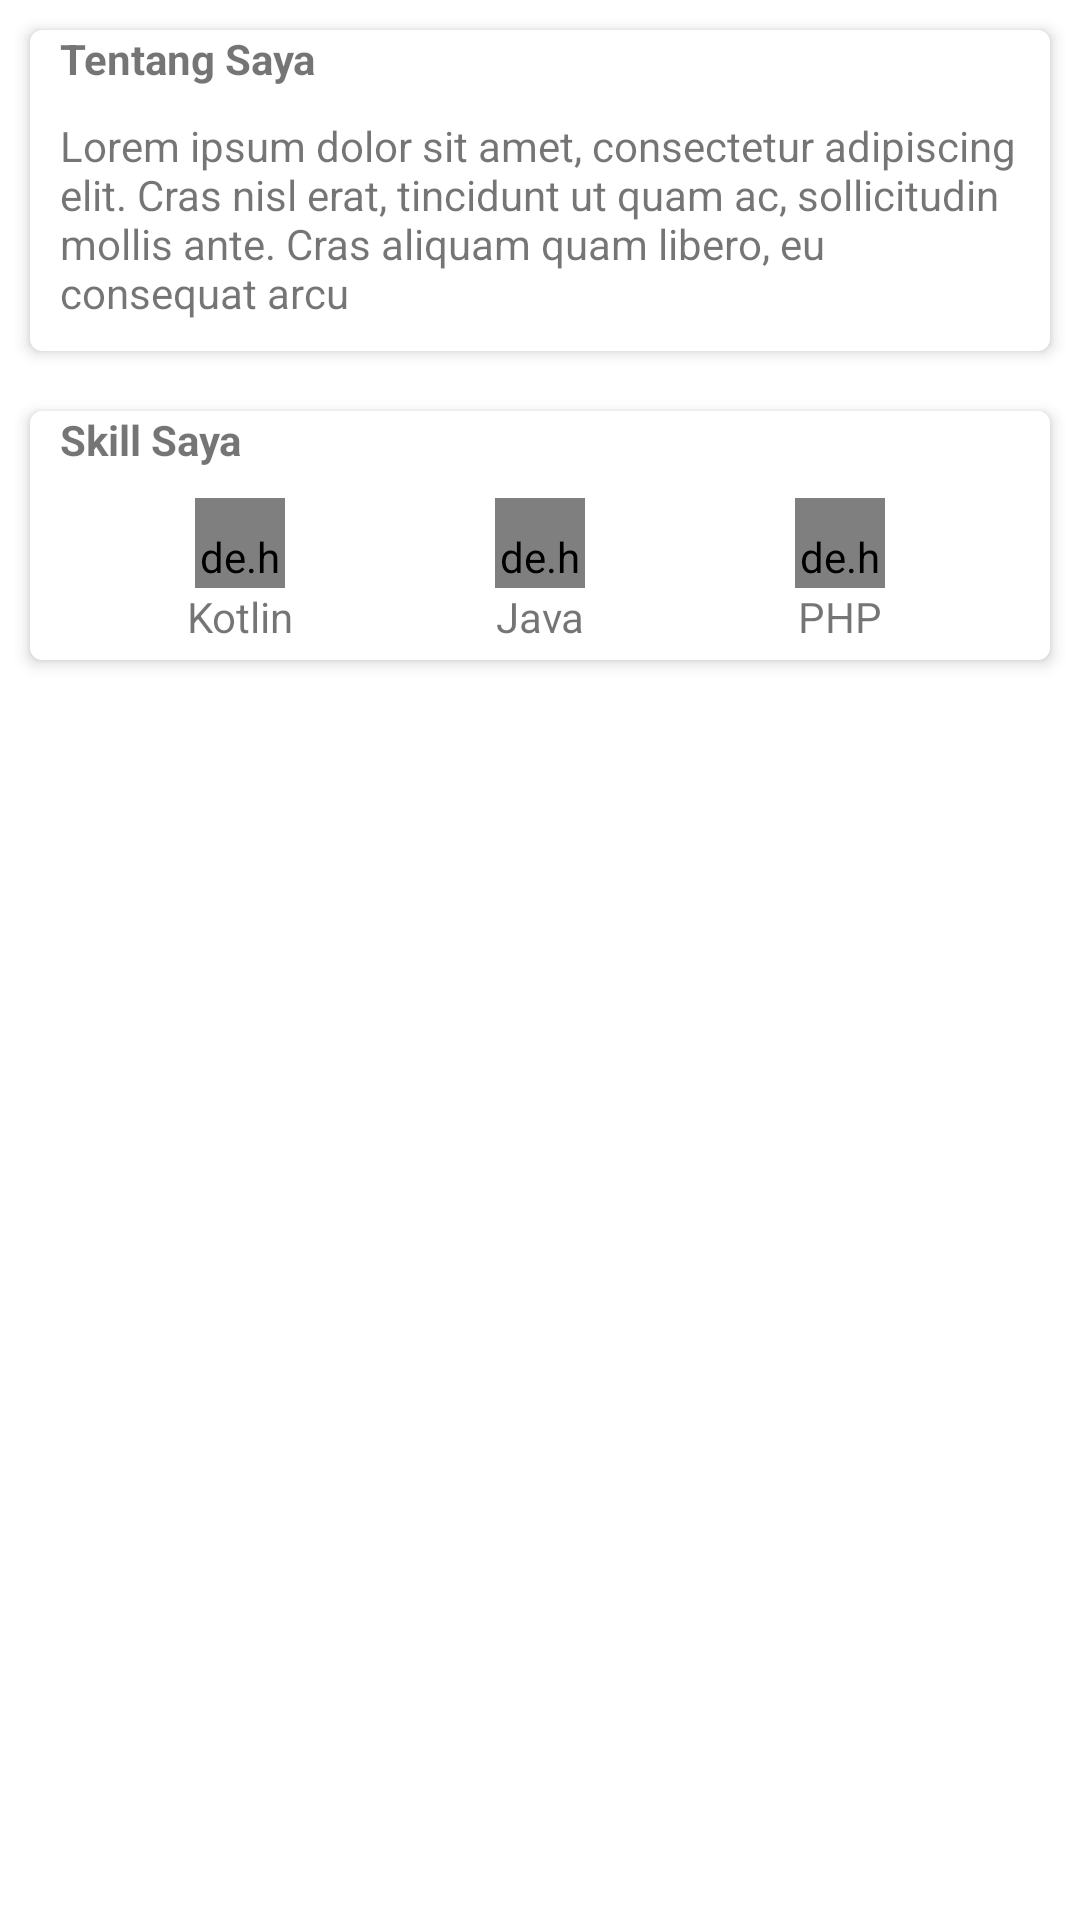

Here is an Android app screen rendered from its layout file. Give the layout XML and the strings, colors and styles it references.
<!-- AndroidManifest.xml: application theme Theme.CVProfilku -->
<!-- res/layout/fragment_biodata.xml -->
<?xml version="1.0" encoding="utf-8"?>
<LinearLayout xmlns:android="http://schemas.android.com/apk/res/android"
    xmlns:tools="http://schemas.android.com/tools"
    android:layout_width="match_parent"
    android:layout_height="match_parent"
    android:orientation="vertical"
    android:layout_marginTop="15dp"
    xmlns:app="http://schemas.android.com/apk/res-auto"
    tools:context=".BiodataFragment">

    
    <com.google.android.material.card.MaterialCardView
        android:layout_width="match_parent"
        android:layout_height="wrap_content"
        android:layout_margin="10dp"
        app:cardElevation="3dp">
        <LinearLayout
            android:layout_width="match_parent"
            android:layout_height="match_parent"
            android:orientation="vertical">
            <TextView
                android:layout_width="wrap_content"
                android:layout_height="wrap_content"
                android:textStyle="bold"
                android:layout_marginBottom="10dp"
                android:layout_marginStart="10dp"
                android:text="Tentang Saya"/>

            <TextView
                android:layout_width="match_parent"
                android:layout_height="wrap_content"
                android:layout_marginHorizontal="10dp"
                android:layout_marginBottom="10dp"
                android:text="Lorem ipsum dolor sit amet, consectetur adipiscing elit. Cras nisl erat, tincidunt ut quam ac, sollicitudin mollis ante. Cras aliquam quam libero, eu consequat arcu"/>
        </LinearLayout>
    </com.google.android.material.card.MaterialCardView>
    <com.google.android.material.card.MaterialCardView
        android:layout_width="match_parent"
        android:layout_height="wrap_content"
        android:layout_margin="10dp"
        app:cardElevation="3dp">
        <LinearLayout
            android:layout_width="match_parent"
            android:layout_height="match_parent"
            android:orientation="vertical">
            <TextView
                android:layout_width="wrap_content"
                android:layout_height="wrap_content"
                android:textStyle="bold"
                android:layout_marginBottom="10dp"
                android:layout_marginStart="10dp"
                android:text="Skill Saya"/>

            <GridLayout
                android:layout_width="wrap_content"
                android:layout_height="wrap_content"
                android:layout_marginBottom="5dp"
                android:layout_gravity="center_horizontal"
                android:columnCount="3">
                <LinearLayout
                    android:orientation="vertical"
                    android:layout_width="100dp"
                    android:layout_height="wrap_content">

                    <de.hdodenhof.circleimageview.CircleImageView
                        android:paddingTop="10dp"
                        android:layout_width="30dp"
                        android:layout_height="30dp"
                        android:layout_gravity="center"
                        android:src="@drawable/ic_launcher_background" />

                    <TextView
                        android:gravity="center"
                        android:layout_width="match_parent"
                        android:layout_height="match_parent"
                        android:text="Kotlin"
                        />
                </LinearLayout>
                <LinearLayout
                    android:orientation="vertical"
                    android:layout_width="100dp"
                    android:layout_height="wrap_content">

                    <de.hdodenhof.circleimageview.CircleImageView
                        android:paddingTop="10dp"
                        android:layout_width="30dp"
                        android:layout_height="30dp"
                        android:layout_gravity="center"
                        android:src="@drawable/ic_launcher_background" />

                    <TextView
                        android:gravity="center"
                        android:layout_width="match_parent"
                        android:layout_height="match_parent"
                        android:text="Java"
                        />
                </LinearLayout>
                <LinearLayout
                    android:orientation="vertical"
                    android:layout_width="100dp"
                    android:layout_height="wrap_content">

                    <de.hdodenhof.circleimageview.CircleImageView
                        android:paddingTop="10dp"
                        android:layout_width="30dp"
                        android:layout_height="30dp"
                        android:layout_gravity="center"
                        android:src="@drawable/ic_launcher_background" />

                    <TextView
                        android:gravity="center"
                        android:layout_width="match_parent"
                        android:layout_height="match_parent"
                        android:text="PHP" />
                </LinearLayout>
            </GridLayout>

        </LinearLayout>
    </com.google.android.material.card.MaterialCardView>

</LinearLayout>
<!-- resources referenced by this layout -->
<resources>
  <style name="Theme.CVProfilku" parent="Theme.MaterialComponents.DayNight.DarkActionBar">
          
          <item name="colorPrimary">@color/purple_500</item>
          <item name="colorPrimaryVariant">@color/purple_700</item>
          <item name="colorOnPrimary">@color/white</item>
          
          <item name="colorSecondary">@color/teal_200</item>
          <item name="colorSecondaryVariant">@color/teal_700</item>
          <item name="colorOnSecondary">@color/black</item>
          
          <item name="android:statusBarColor" tools:targetApi="l">?attr/colorPrimaryVariant</item>
          
      </style>
  <!-- not gathered from this repository: default colours our renderer supplied (Android Studio template values) -->
  <color name="purple_500">#FF6200EE</color>
  <color name="purple_700">#FF3700B3</color>
  <color name="teal_200">#FF03DAC5</color>
  <color name="teal_700">#FF018786</color>
  <color name="black">#FF000000</color>
  <color name="white">#FFFFFFFF</color>
</resources>
